Image classification data set "cropped" (colbytse/MRI-image-classification on GitHub). Class labels (2): neg, pos.

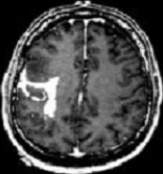
Label: pos

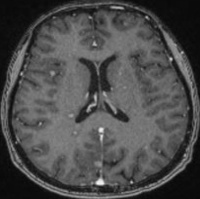
Label: neg

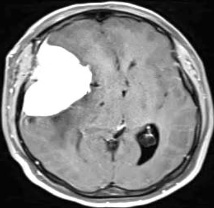
Label: pos

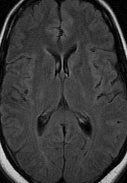
Label: neg

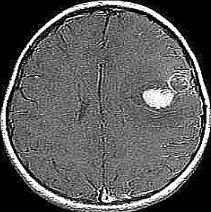
Label: pos

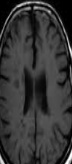
Label: neg
